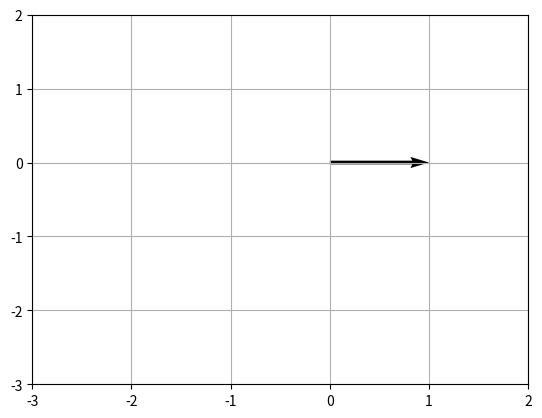
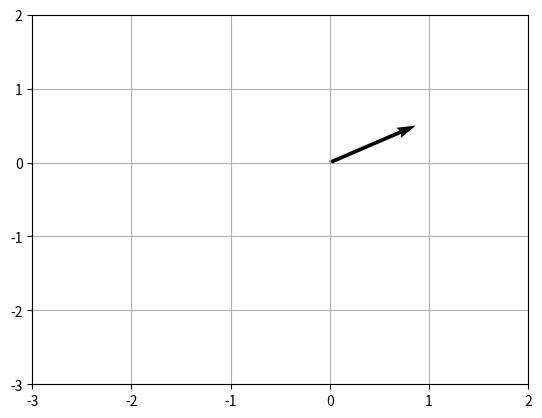
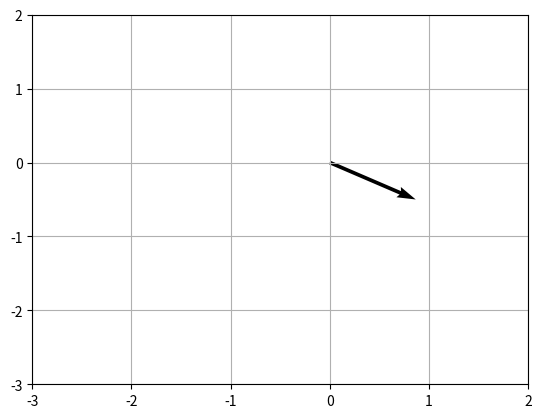

Generate these figures, in order, with matplotlib:
# %%
import numpy as np
from matplotlib.patches import Polygon
import matplotlib.pyplot as plt

# %%
m = np.array([
    [1, 0],
    [0, 1]
])

v = np.array([1, 0])

m.dot(v)

# %%


def renderV(v, color='k'):

    fig, ax = plt.subplots()
    a = ax.quiver(0, 0, v[0], v[1], angles='xy',
                  scale_units='xy', scale=1, color=color)
    # ax.set_xlim([-5, 5])
    # ax.set_ylim([-5, 5])
    plt.xticks(np.arange(-3, 3, 1))
    plt.yticks(np.arange(-3, 3, 1))

    plt.grid()  # 生成网格
    plt.show()


# %%

# 在标准坐标系（下文简称：A空间）中的x基向量
renderV(v)

# %%
m2 = np.array([
    [np.cos(30*np.pi/180), -1 * np.sin(30*np.pi/180)],
    [np.sin(30*np.pi/180), np.cos(30*np.pi/180)]
])
v2 = m2.dot(v)
v2

# %%

# 将A空间进行了一次变换，我们起名叫：B空间
# B空间里的x基向量在A空间坐标系里的展示
renderV(v2)

# 在B空间v是[1,0],而在A空间v是[0.8, 0.5]
# 所以这里可以理解为：m2是个翻译器，将B空间向量，翻译为用A空间的坐标表示，让A空间可以明白，B空间的向量该如何在自己的坐标系里表示

# %%

# 问题：现在给一个A空间的向量v，请问怎么用B空间的坐标系去描述它？

# 只需将m2取逆矩阵
m3 = np.linalg.inv(m2)
m3

# %%
# 然后再点乘v向量，即可得出
v3 = m3.dot(v)
v3

# %%
renderV(v3)
